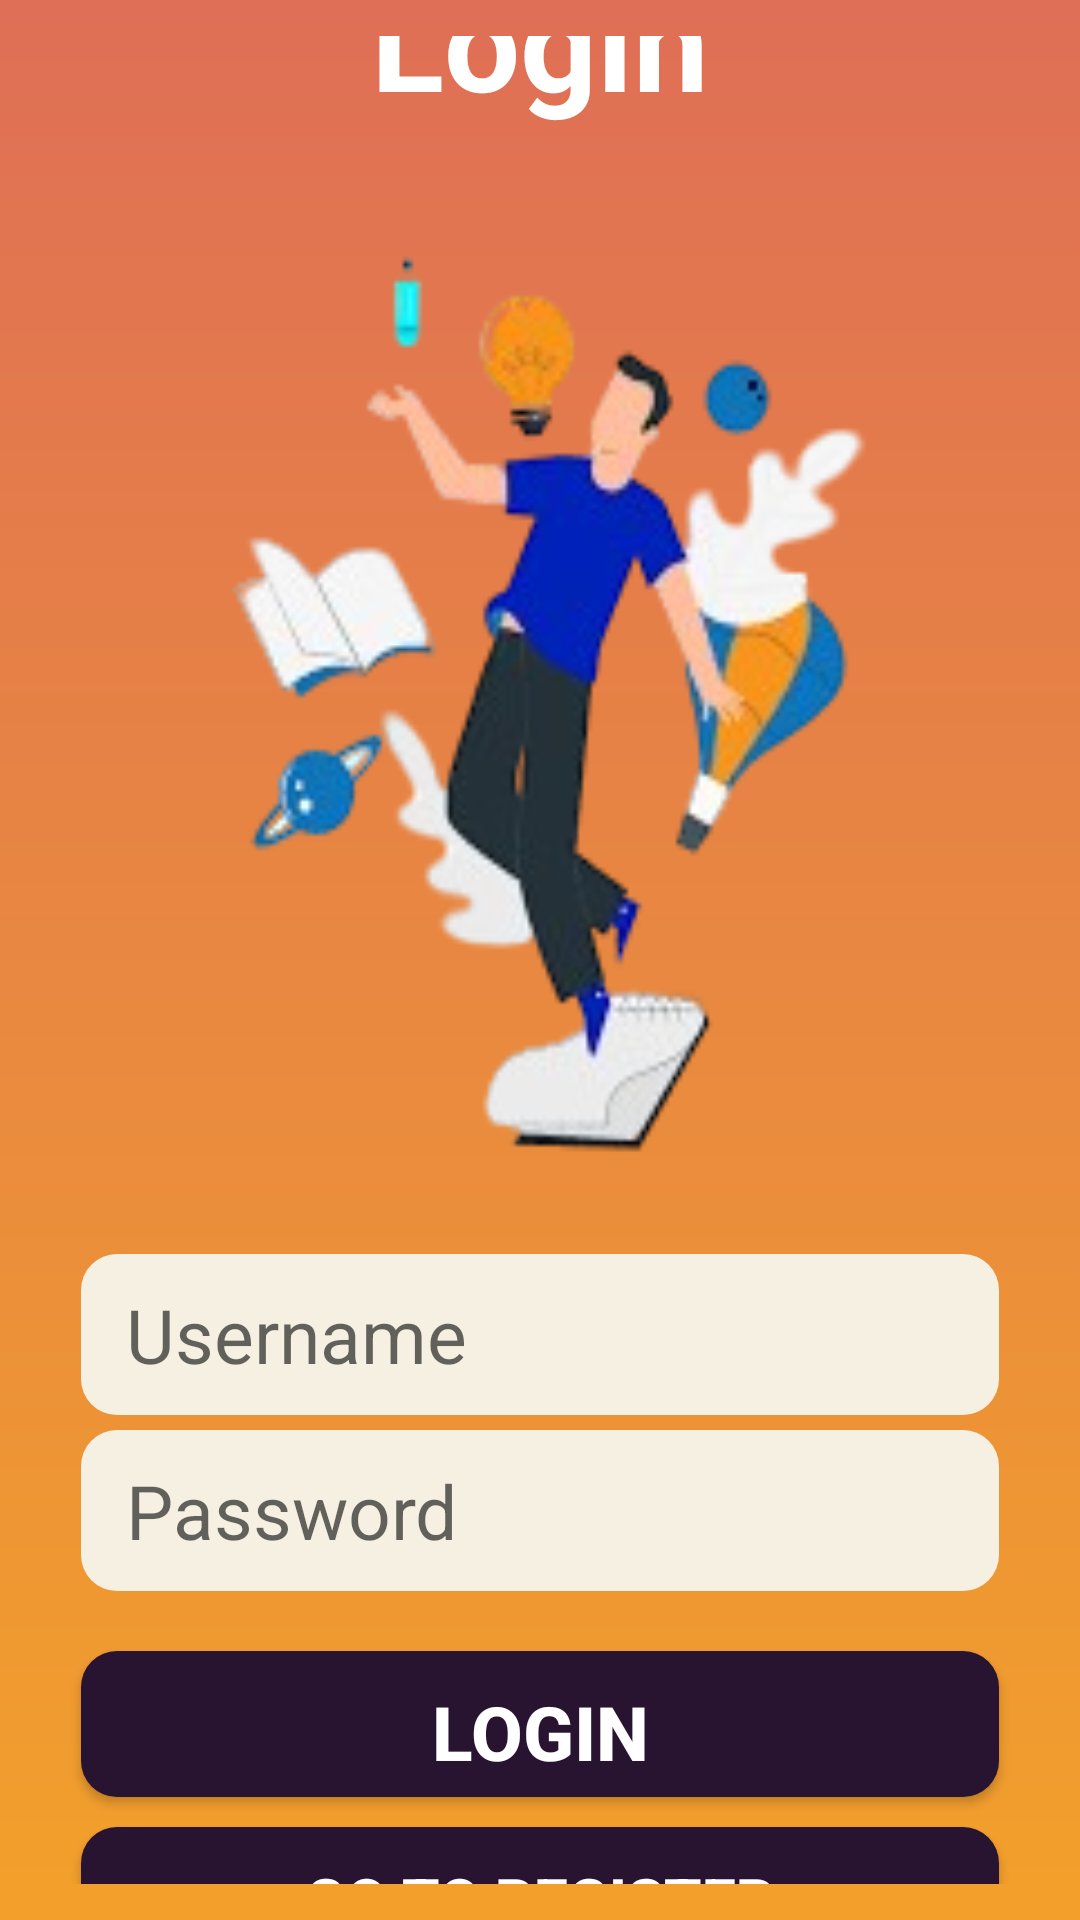

Android layout source for this screen:
<!-- AndroidManifest.xml: application theme Theme.MaterialComponents.Light.NoActionBar -->
<!-- res/layout/activity_login_page.xml -->
<?xml version="1.0" encoding="utf-8"?>
<RelativeLayout
    xmlns:android="http://schemas.android.com/apk/res/android"
    xmlns:tools="http://schemas.android.com/tools"
    xmlns:app="http://schemas.android.com/apk/res-auto"
    android:layout_width="match_parent"
    android:layout_height="match_parent"
    android:background="@drawable/main_background"
    android:gravity="center">

    
    <LinearLayout
        android:layout_width="match_parent"
        android:layout_height="wrap_content"
        android:layout_alignParentBottom="true"
        android:layout_margin="12dp"
        android:layout_marginBottom="103dp"
         android:gravity="center"
        android:orientation="vertical">

        
        <TextView
            android:layout_width="match_parent"
            android:layout_height="wrap_content"
            android:text="Login"
            android:textColor="@color/white"
            android:textSize="45sp"
            android:textStyle="bold"
            android:gravity="center" />

        
        <ImageView
            android:layout_width="match_parent"
            android:layout_height="370dp"
            android:background="@drawable/img_2" />

        
        <EditText
            android:id="@+id/username_input"
            android:layout_width="match_parent"
            android:layout_height="wrap_content"
            android:layout_marginStart="15dp"
            android:layout_marginTop="5dp"
            android:layout_marginEnd="15dp"
            android:background="@drawable/background_button"
            android:backgroundTint="#f5f0e1"
            android:paddingHorizontal="15dp"
            android:hint="Username"
            android:textSize="25dp" />

        
        <EditText
            android:id="@+id/password_input"
            android:layout_width="match_parent"
            android:layout_height="wrap_content"
            android:layout_marginStart="15dp"
            android:layout_marginTop="5dp"
            android:layout_marginEnd="15dp"
            android:background="@drawable/background_button"
            android:backgroundTint="#f5f0e1"
            android:paddingHorizontal="15dp"
            android:hint="Password"
            android:inputType="textPassword"
            android:textSize="25dp" />

        
        <androidx.appcompat.widget.AppCompatButton
            android:id="@+id/login_btn"
            android:layout_width="match_parent"
            android:layout_height="wrap_content"
            android:layout_marginLeft="15dp"
            android:layout_marginTop="20dp"
            android:layout_marginRight="15dp"
            android:background="@drawable/background_button"
            android:text="Login"
            android:textColor="@color/white"
            android:textSize="25sp"
            android:textStyle="bold"/>

        
        <androidx.appcompat.widget.AppCompatButton
            android:id="@+id/register_redirect_btn"
            android:layout_width="match_parent"
            android:layout_height="48dp"
            android:layout_marginTop="10dp"
            android:layout_marginLeft="15dp"
            android:layout_marginRight="15dp"
            android:background="@drawable/background_button"
            android:text="Go to Register"
            android:textColor="@color/white"
            android:textStyle="bold"
            android:textSize="20dp"/>

    </LinearLayout>

    
    <ProgressBar
        android:id="@+id/progressBar"
        android:layout_width="wrap_content"
        android:layout_height="wrap_content"
        android:layout_centerInParent="true"
        android:visibility="gone"
        android:indeterminateTint="@color/white"/>

</RelativeLayout>
<!-- resources referenced by this layout -->
<resources>
  <color name="white">#FFFFFFFF</color>
  <!-- drawable background_button (drawable) -->
  <?xml version="1.0" encoding="utf-8"?>
  <selector xmlns:android="http://schemas.android.com/apk/res/android">
  
      
      <item android:state_enabled="true">
          <shape android:shape="rectangle">
              <solid android:color="#281430" /> 
              <corners android:radius="12dp" /> 
              <padding
                  android:left="10dp"
                  android:top="10dp"
                  android:right="10dp"
                  android:bottom="10dp" />
          </shape>
      </item>
  
      
      <item android:state_pressed="true">
          <shape android:shape="rectangle">
              <solid android:color="#281430" /> 
              <corners android:radius="12dp" />
          </shape>
      </item>
  
      
      <item android:state_enabled="false">
          <shape android:shape="rectangle">
              <solid android:color="#281430" /> 
              <corners android:radius="12dp" />
          </shape>
      </item>
  </selector>
  <!-- drawable img_2: png bitmap (drawable, 30493 bytes) -->
  <!-- drawable main_background (drawable) -->
  <?xml version="1.0" encoding="utf-8"?>
  <shape xmlns:android="http://schemas.android.com/apk/res/android"
      android:shape="rectangle">
      <gradient android:angle="90"
          android:startColor="#f2a02b"
          android:endColor="#df6f56"/>
  
  </shape>
</resources>
